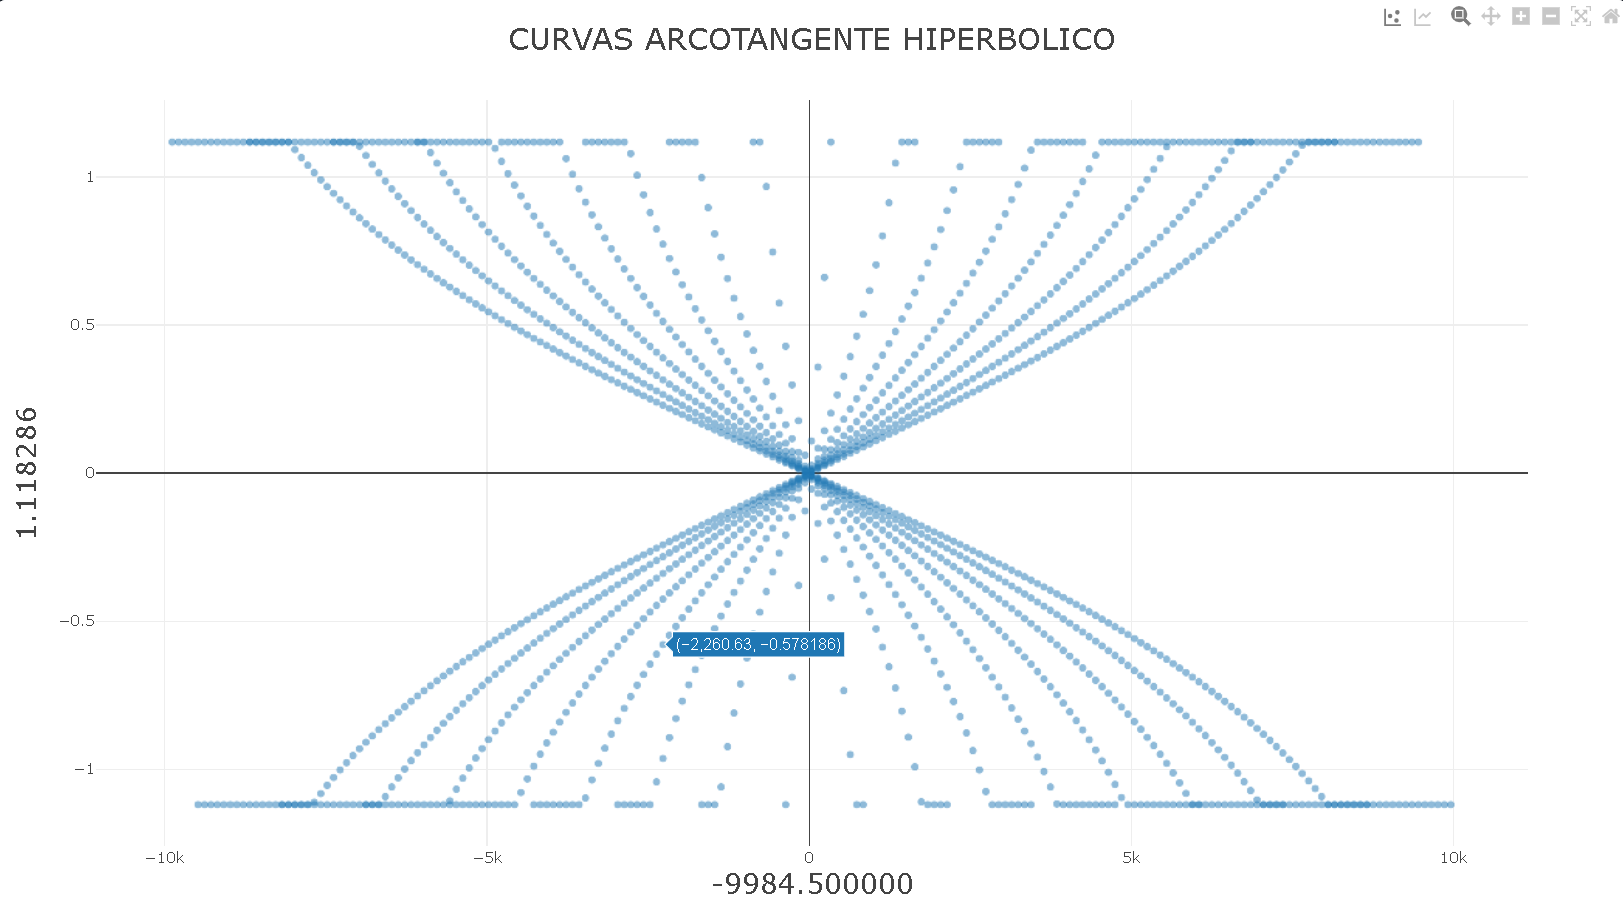

Data behind this chart, as committed beside it:
-9984.500000, 1.118286
-9884, 1.118
-9784, 1.118
-9684, 1.118
-9583, 1.118
-9483, 1.118
-9383, 1.118
-9282, 1.118
-9182, 1.118
-9082, 1.118
-8981, 1.118
-8881, 1.118
-8781, 1.118
-8680, 1.118
-8580, 1.118
-8480, 1.118
-8380, 1.118
-8279, 1.118
-8179, 1.118
-8079, 1.118
-7978, 1.093
-7878, 1.066
-7778, 1.04
-7677, 1.015
-7577, 0.9908
-7477, 0.9677
-7376, 0.9454
-7276, 0.9236
-7176, 0.9026
-7076, 0.8823
-6975, 0.8624
-6875, 0.8431
-6775, 0.8244
-6674, 0.8061
-6574, 0.7883
-6474, 0.7709
-6373, 0.7538
-6273, 0.7371
-6173, 0.7207
-6072, 0.7047
-5972, 0.6889
-5872, 0.6734
-5771, 0.6582
-5671, 0.6433
-5571, 0.6287
-5471, 0.6142
-5370, 0.6
-5270, 0.586
-5170, 0.5722
-5069, 0.5586
-4969, 0.5452
-4869, 0.5319
-4768, 0.5188
-4668, 0.506
-4568, 0.4932
-4467, 0.4806
-4367, 0.4681
-4267, 0.4558
-4167, 0.4436
-4066, 0.4315
-3966, 0.4195
... 1,603 more rows
